Labelled photos from "level_5", an image-classification folder in unica-visual-intelligence-lab/WBC-USID. The possible labels are: basophil, esophil, lymphocyte, monocyte, neutrophil.

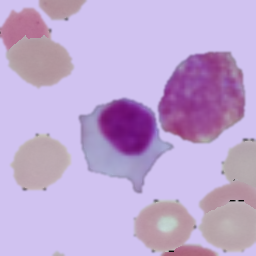
Label: lymphocyte

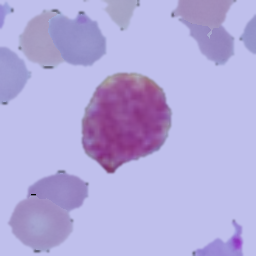
Label: basophil

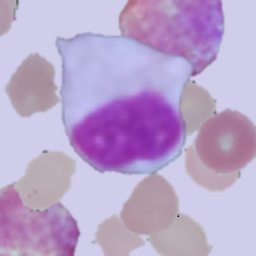
Label: monocyte

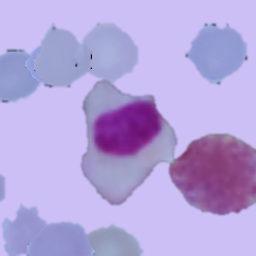
Label: lymphocyte

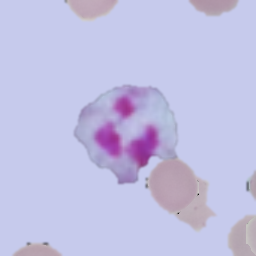
Label: neutrophil

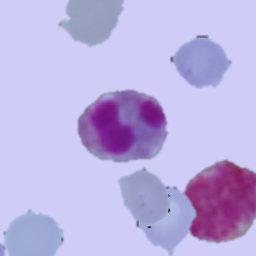
Label: esophil
